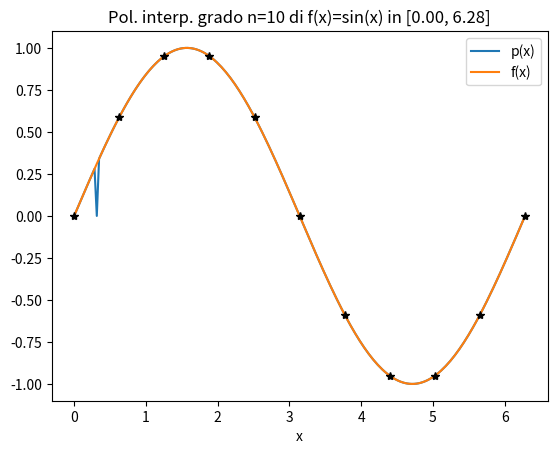
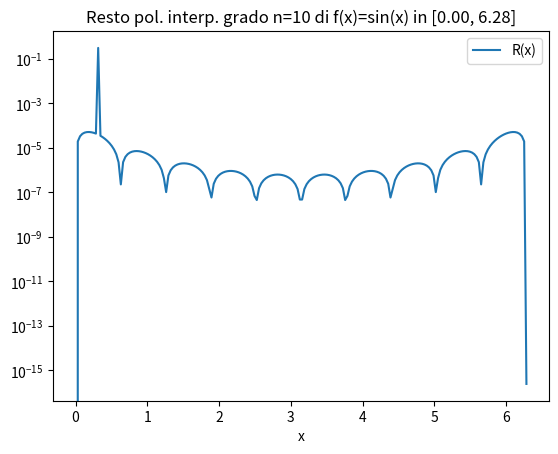

Write Python code to recreate these figures, in order.
import numpy as np
import matplotlib.pyplot as plt

def z_coeff(x_nodi,y_nodi):
    n = len(x_nodi)
    x = np.ones((n,n))
    for i in range(n):
        for j in range(n):
            if j > i:
                x[i,j] = x_nodi[i] - x_nodi[j]
            elif j < i:
                x[i,j] = -x[j,i]
    z = np.zeros(n)
    for j in range(n):
        z[j] = y_nodi[j]/np.prod(x[j,:])
    return z

def calc_Lagrange(x_nodi,z,x):
    n = len(x_nodi)
    pin = np.prod(x-x_nodi)
    S = 0
    for j in range(n):
        S = S + z[j]/(x-x_nodi[j])
    p = pin * S
    return p

def Lagrange(x_nodi,y_nodi,x):
    z = z_coeff(x_nodi,y_nodi)
    m = len(x)
    p = np.zeros(m)
    for i in range(m):
        xx = x[i]
        check_nodi = abs(xx - x_nodi) < 1.0e-14
        if True in check_nodi:
            temp = np.where(check_nodi == True)
            i_nodo = temp[0][0]
            p[i_nodo] = y_nodi[i_nodo]
        else:
            p[i] = calc_Lagrange(x_nodi,z,xx)
    return p

# Funzione da interpolare
def funz(x):
    y = np.sin(x)
    return y

# Grado del polinomio di interpolazione
n = 10
# Calcolo dei nodi e dei valori associati
a = 0 ; b = 2*np.pi
x_nodi = np.linspace(a,b,n+1)
y_nodi = funz(x_nodi)
# Punti in cui calcolare il polinomio
x = np.linspace(a,b,200)

# Calcolo del polinomio e della funzione
p = Lagrange(x_nodi,y_nodi,x)
f = funz(x)

# Grafico del polinomio di interpolazione
plt.figure(0)
plt.plot(x,p,label='p(x)')
plt.plot(x,f,label='f(x)')
plt.plot(x_nodi,y_nodi,'k*')
plt.legend()
plt.xlabel('x')
plt.title('Pol. interp. grado n=%d di f(x)=sin(x) in [%4.2f, %4.2f]' % (n,a,b))
plt.show(block=False)

# Grafico del resto del polinomio di interpolazione
plt.figure(1)
plt.semilogy(x,abs(p-f),label='R(x)')
plt.legend()
plt.xlabel('x')
plt.title('Resto pol. interp. grado n=%d di f(x)=sin(x) in [%4.2f, %4.2f]' % (n,a,b))
plt.show(block=False)